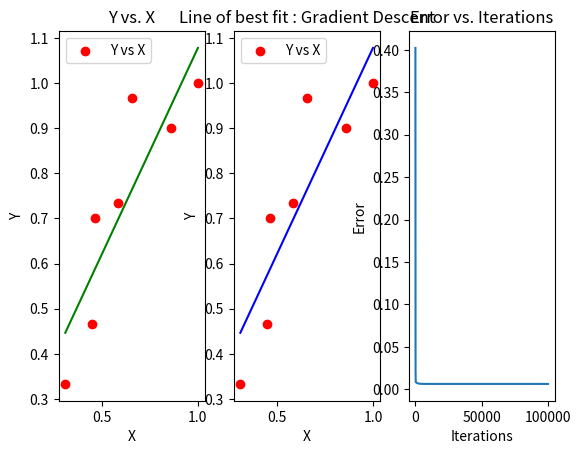

This figure's Python source:
# This program is about fitting the line of best fit given data by calculating theta0, theta1 using the analytic expressions
# and comparing the estimated values using Gradient Descent Algorithm

import numpy as np
import matplotlib.pyplot as plt

Y = np.array([100, 140, 210, 220, 290, 270, 300])
X = np.array([450, 650, 675, 850, 950, 1250, 1450])
X = X * (1 / np.max(X))
Y = Y * (1 / np.max(Y))

# print('Shape of X =', X.shape)
X1 = X.copy()  # Needed for later culculations

plt.figure()
plt.subplot(131)
plt.scatter(X, Y, color='red', marker='o', label='Y vs X')
plt.title('Y vs. X')
plt.xlabel('X')
plt.ylabel('Y')
plt.legend(loc='upper left')

n = len(X)
xbar = np.sum(X) / n
ybar = np.sum(Y) / n

theta1 = np.divide(((np.dot(X, Y) - n * xbar * ybar)), ((np.dot(X, X) - n * np.power(xbar, 2))))
theta0 = ybar - theta1 * xbar

Y_est = theta0 + theta1 * X
print("Theoritical Values")
print("------------------")
print("Theta0=", theta0)
print("Theta1=", theta1)
plt.plot(X, Y_est, color='green')  # Line of best fit in green

theta0 = 1
theta1 = 1
THETA = np.array([theta0, theta1])
THETA = THETA.reshape(2, 1)  # Now, THETA is a column vector

m = len(X)
X0 = np.ones(m)  # 1D array
X0 = X0.reshape(1, m)  # Row vector (1 x m matrix)
X1 = X1.reshape(1, m)  # Reshaping the X1 to be a row vector
Y = Y.reshape(1, m)  # Reshaping the Y to be a row vector
# print('Shape of X1 =', X1.shape)
# print('Shape of Y =', Y.shape)

# X1=[X0;X1];                    #Matlab Syntax
Xdata = np.append(X0, X1, axis=0)  # axis=0 will place X1 row below X0.
H = np.dot(np.transpose(THETA), Xdata)
Error = (1 / (2 * m)) * np.sum((np.power((H - Y), 2)))

alpha = 0.01
itr = 100000
E = [Error]
THETA0 = [theta0]
THETA1 = [theta1]

for i in range(0, itr):
    theta0 = theta0 - (1 / m) * alpha * np.sum((np.multiply((H - Y), 1)))
    theta1 = theta1 - (1 / m) * alpha * np.sum((np.multiply((H - Y), X1)))
    THETA = np.array([theta0, theta1])
    THETA.shape = (2, 1)  # Forcing the shape of 1D array to a column vector (2 x 1)
    THETA0.append(theta0)
    THETA1.append(theta1)
    H = np.dot(np.transpose(THETA), Xdata)
    E.append((1 / (2 * m)) * np.sum(np.power((H - Y), 2)))
    if (E[i] < 0.001):
        break

ind = np.argmin(E)
minV = E[ind]
theta0 = THETA0[ind]
theta1 = THETA1[ind]

# Result of Gradient Descent
print('Results From Gradient Descent')
print('-----------------------------')
print('Estimated theta0 =', theta0)
print('Estimated theta1 =', theta1)
print('Number of Iterations=', ind)
print('Error=', minV)

Y_new = theta0 + theta1 * X1

X = np.ravel(X)  # Flattening the array or converting back to 1D array for plotting purposes.
Y = np.ravel(Y)  # Flattening the array or converting back to 1D array for plotting purposes.
Y_new = np.ravel(Y_new)  # Flattening the array or converting back to 1D array for plotting purposes.

plt.subplot(132)
plt.scatter(X, Y, color='red', marker='o', label='Y vs X')
plt.title('Line of best fit : Gradient Descent')
plt.xlabel('X')
plt.ylabel('Y')
plt.legend(loc='upper left')
plt.plot(X, Y_new, color='blue')

plt.subplot(133)
plt.plot(E)
plt.title('Error vs. Iterations')
plt.xlabel('Iterations')
plt.ylabel('Error')
plt.show()